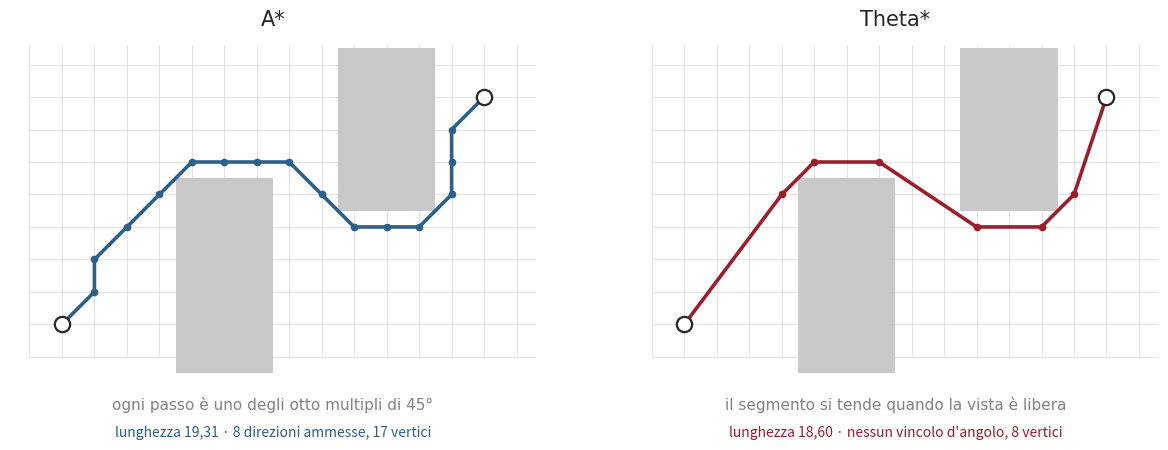

The script that saved this image: (Note: this script raises an exception after producing the figure.)
# -*- coding: utf-8 -*-
"""La differenza fra A* e Theta*, disegnata invece che raccontata.

I due percorsi non sono ridisegnati a mano: si eseguono davvero le due ricerche
sulla stessa griglia, cosi' la figura non puo' mentire sulla forma del risultato.
"""
import heapq
import math
import os

import matplotlib
matplotlib.use("Agg")
import matplotlib.pyplot as plt
from matplotlib.patches import Rectangle

TESTO, TENUE, ACCENTO, FILETTO = "#262626", "#828282", "#9B1E2D", "#D7D7D7"
BLU = "#2C5F8A"

LARGO, ALTO = 16, 10
PARTENZA, ARRIVO = (1, 1), (14, 8)

# due blocchi sfalsati: obbligano a girare, ed e' li' che le due forme si separano
OSTACOLI = {(x, y) for x in range(5, 8) for y in range(0, 6)}
OSTACOLI |= {(x, y) for x in range(10, 13) for y in range(5, 10)}

VICINI = [(-1, -1), (-1, 0), (-1, 1), (0, -1), (0, 1), (1, -1), (1, 0), (1, 1)]


def libera(c):
    x, y = c
    return 0 <= x < LARGO and 0 <= y < ALTO and c not in OSTACOLI


def dist(a, b):
    return math.hypot(a[0] - b[0], a[1] - b[1])


def visibile(a, b):
    """Linea di vista campionata: e' il controllo che in Theta* costa quasi tutto."""
    passi = int(dist(a, b) * 8) + 1
    for i in range(passi + 1):
        t = i / passi
        x, y = a[0] + (b[0] - a[0]) * t, a[1] + (b[1] - a[1]) * t
        if not libera((int(round(x)), int(round(y)))):
            return False
    return True


def ricerca(any_angle):
    g = {PARTENZA: 0.0}
    padre = {PARTENZA: PARTENZA}
    coda = [(dist(PARTENZA, ARRIVO), PARTENZA)]
    chiusi = set()
    while coda:
        _, corrente = heapq.heappop(coda)
        if corrente == ARRIVO:
            break
        if corrente in chiusi:
            continue
        chiusi.add(corrente)
        for dx, dy in VICINI:
            vicino = (corrente[0] + dx, corrente[1] + dy)
            if not libera(vicino) or vicino in chiusi:
                continue
            nonno = padre[corrente]
            # il passo che distingue i due algoritmi: se il nonno vede il vicino,
            # il segmento si tende e l'angolo intermedio sparisce
            if any_angle and visibile(nonno, vicino):
                base, costo = nonno, g[nonno] + dist(nonno, vicino)
            else:
                base, costo = corrente, g[corrente] + dist(corrente, vicino)
            if costo < g.get(vicino, float("inf")):
                g[vicino], padre[vicino] = costo, base
                heapq.heappush(coda, (costo + dist(vicino, ARRIVO), vicino))
    percorso, nodo = [ARRIVO], ARRIVO
    while nodo != PARTENZA:
        nodo = padre[nodo]
        percorso.append(nodo)
    return percorso[::-1], g[ARRIVO]


def cambi_di_direzione(percorso):
    """Vertici veri: i punti allineati con i due vicini non sono una svolta."""
    cambi = 0
    for i in range(1, len(percorso) - 1):
        (ax_, ay), (bx, by), (cx, cy) = percorso[i - 1], percorso[i], percorso[i + 1]
        primo = math.atan2(by - ay, bx - ax_)
        secondo = math.atan2(cy - by, cx - bx)
        if abs((secondo - primo + math.pi) % (2 * math.pi) - math.pi) > 1e-9:
            cambi += 1
    return cambi


def pannello(ax, percorso, lunghezza, titolo, sottotitolo, coda, colore):
    for x in range(LARGO + 1):
        ax.plot([x, x], [0, ALTO], color=FILETTO, lw=0.5, zorder=0)
    for y in range(ALTO + 1):
        ax.plot([0, LARGO], [y, y], color=FILETTO, lw=0.5, zorder=0)
    for x, y in OSTACOLI:
        ax.add_patch(Rectangle((x - .5, y - .5), 1, 1, color="#C9C9C9", lw=0, zorder=1))

    xs = [p[0] for p in percorso]
    ys = [p[1] for p in percorso]
    ax.plot(xs, ys, color=colore, lw=2.6, solid_joinstyle="round", zorder=3)
    ax.plot(xs, ys, "o", color=colore, ms=4.5, zorder=4)
    for nome, punto in (("", PARTENZA), ("", ARRIVO)):
        ax.plot(*punto, "o", ms=11, mfc="white", mec=TESTO, mew=1.6, zorder=5)

    ax.set_xlim(-0.6, LARGO - 0.4)
    ax.set_ylim(-0.6, ALTO - 0.4)
    ax.set_aspect("equal")
    ax.axis("off")
    ax.set_title(titolo, fontsize=15, color=TESTO, family="Georgia", pad=14)
    ax.text(0.5, -0.06, sottotitolo, transform=ax.transAxes, ha="center", va="top",
            fontsize=11, color=TENUE, family="Georgia")
    ax.text(0.5, -0.15, "lunghezza %s · %s" % (("%.2f" % lunghezza).replace(".", ","), coda),
            transform=ax.transAxes, ha="center", va="top", fontsize=10, color=colore)


strada_a, costo_a = ricerca(False)
strada_t, costo_t = ricerca(True)

fig, assi = plt.subplots(1, 2, figsize=(12.6, 4.6))
fig.patch.set_facecolor("white")
pannello(assi[0], strada_a, costo_a, "A*",
         "ogni passo è uno degli otto multipli di 45°",
         "8 direzioni ammesse, %d vertici" % len(strada_a), BLU)
pannello(assi[1], strada_t, costo_t, "Theta*",
         "il segmento si tende quando la vista è libera",
         "nessun vincolo d'angolo, %d vertici" % len(strada_t), ACCENTO)
fig.subplots_adjust(left=0.02, right=0.98, top=0.88, bottom=0.16, wspace=0.06)

destinazione = os.path.join(os.path.dirname(os.path.abspath(__file__)),
                            "confronto_astar_theta.png")
fig.savefig(destinazione, dpi=220, facecolor="white")
print("A*     lunghezza %.3f, %d vertici" % (costo_a, len(strada_a)))
print("Theta* lunghezza %.3f, %d vertici" % (costo_t, len(strada_t)))
print("guadagno %.1f%%" % ((costo_a - costo_t) / costo_a * 100))
print("scritto", destinazione)
